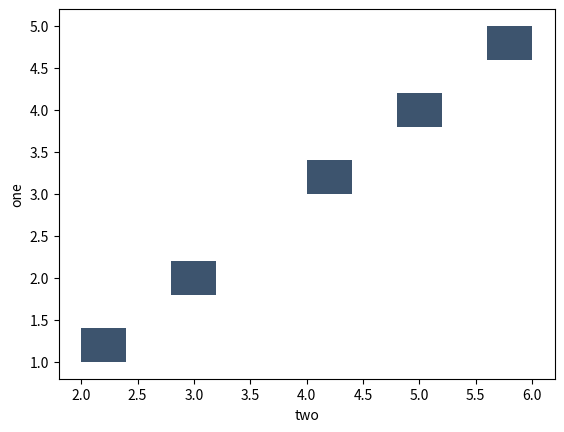

Write Python code to recreate this figure.
def plot():
    try:
        import matplotlib.pyplot as plt
        import numpy as np
        import pandas as pd
        import seaborn as sns
    except ModuleNotFoundError:
        return

    df = pd.DataFrame(np.array([[1, 2], [2, 3], [3, 4], [4, 5], [5, 6]]),
                      columns=['one', 'two'])

    sns.histplot(df, y='one', x='two', bins=10)

    plt.show()


plot()
